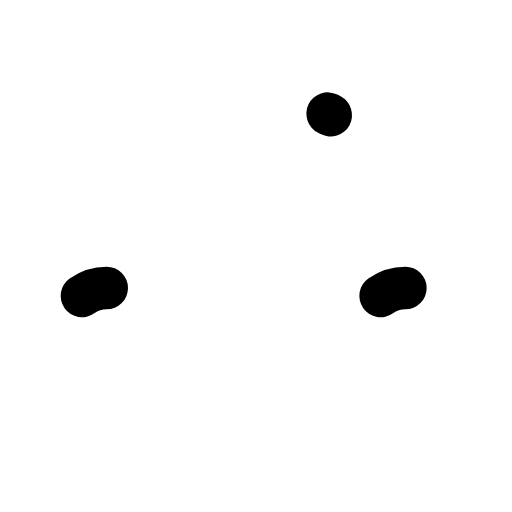
t = 0.00 s
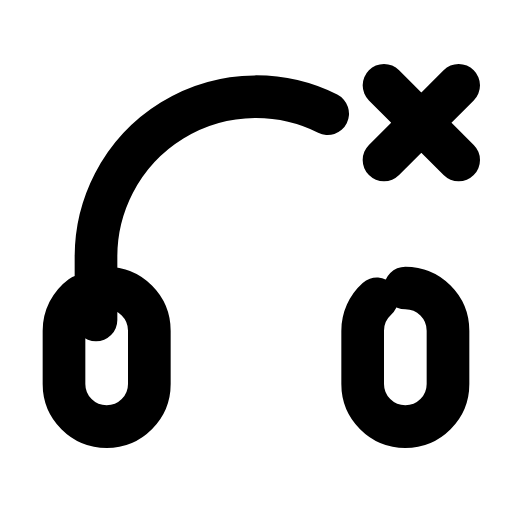
t = 0.24 s
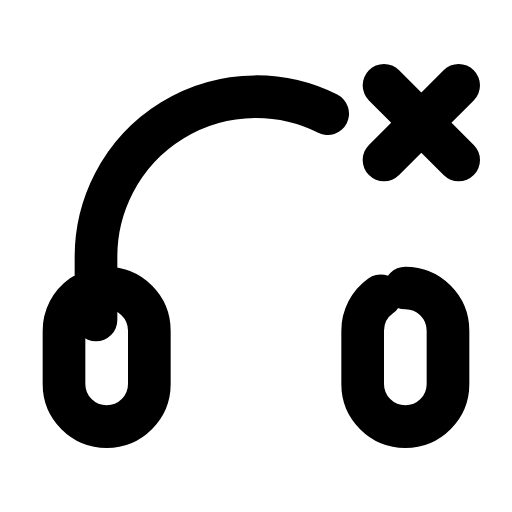
t = 0.47 s
t = 0.68 s: frame unchanged from t = 0.47 s, image omitted
t = 0.93 s: frame unchanged from t = 0.47 s, image omitted
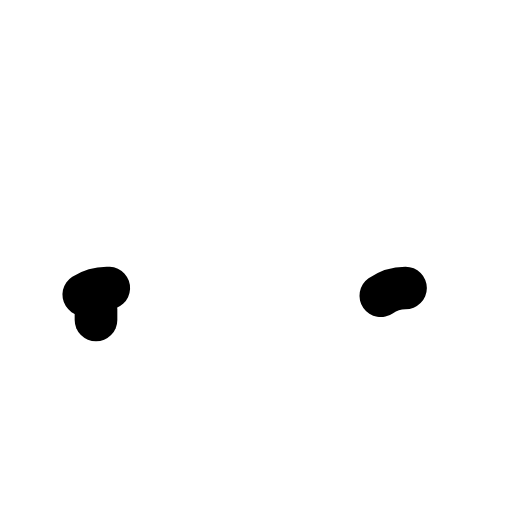
t = 1.17 s

The animated SVG that drew these frames (rendered in a browser with its animation timeline set to each time). Animation: 4 SMIL elements (animate=4); one cycle of 1.40 s, repeats indefinitely.

<svg xmlns="http://www.w3.org/2000/svg" width="24" height="24" viewBox="0 0 24 24" fill="none"><path stroke="currentColor" stroke-width="2" stroke-linecap="round" stroke-linejoin="round" fill="none" d="M4.5 15L4.5 12A7.5 7.5 0 0 1 15.5 5.4" pathLength="1" stroke-dasharray="1"><animate attributeName="stroke-dashoffset" values="1;1;0;0;0;0;1;1;1" keyTimes="0;0;0.189;0.45;0.6;0.774;0.9;0.9;1" dur="1.4s" repeatCount="indefinite" calcMode="spline" keySplines="0.16 1 0.3 1;0.16 1 0.3 1;0.16 1 0.3 1;0.16 1 0.3 1;0.16 1 0.3 1;0.16 1 0.3 1;0.16 1 0.3 1;0.16 1 0.3 1"/></path><rect stroke="currentColor" stroke-width="2" stroke-linecap="round" stroke-linejoin="round" fill="none" x="3" y="13.5" width="4" height="6.5" rx="2" pathLength="1" stroke-dasharray="1"><animate attributeName="stroke-dashoffset" values="1;1;0;0;0;0;1;1;1" keyTimes="0;0.0315;0.2205;0.45;0.6;0.753;0.879;0.9;1" dur="1.4s" repeatCount="indefinite" calcMode="spline" keySplines="0.16 1 0.3 1;0.16 1 0.3 1;0.16 1 0.3 1;0.16 1 0.3 1;0.16 1 0.3 1;0.16 1 0.3 1;0.16 1 0.3 1;0.16 1 0.3 1"/></rect><rect stroke="currentColor" stroke-width="2" stroke-linecap="round" stroke-linejoin="round" fill="none" x="17" y="13.5" width="4" height="6.5" rx="2" pathLength="1" stroke-dasharray="1"><animate attributeName="stroke-dashoffset" values="1;1;0;0;0;0;1;1;1" keyTimes="0;0.063;0.252;0.45;0.6;0.732;0.858;0.9;1" dur="1.4s" repeatCount="indefinite" calcMode="spline" keySplines="0.16 1 0.3 1;0.16 1 0.3 1;0.16 1 0.3 1;0.16 1 0.3 1;0.16 1 0.3 1;0.16 1 0.3 1;0.16 1 0.3 1;0.16 1 0.3 1"/></rect><path stroke="currentColor" stroke-width="2" stroke-linecap="round" stroke-linejoin="round" fill="none" d="M18 4L21.5 7.5M21.5 4L18 7.5" pathLength="1" stroke-dasharray="1"><animate attributeName="stroke-dashoffset" values="1;1;0;0;0;0;1;1;1" keyTimes="0;0.0945;0.2835;0.45;0.6;0.711;0.837;0.9;1" dur="1.4s" repeatCount="indefinite" calcMode="spline" keySplines="0.16 1 0.3 1;0.16 1 0.3 1;0.16 1 0.3 1;0.16 1 0.3 1;0.16 1 0.3 1;0.16 1 0.3 1;0.16 1 0.3 1;0.16 1 0.3 1"/></path></svg>
